Run: headless pygame with SDL's dummy video driver; simulated clock (each Clock.tick advances the game by its frame time, no real sleeping); random seed 0; keys injected as events and as key.get_pressed() state; no mouse input.
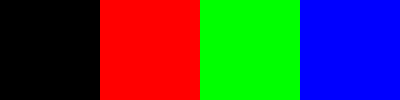
Frame 1 of 4 · flips 1–60 · no input
Frame 2 of 4 · flips 61–180 · tapped SPACE, RETURN · held RIGHT (→), D · screen unchanged from frame 1, image omitted
Frame 3 of 4 · flips 181–300 · held DOWN (↓), S · screen unchanged from frame 2, image omitted
Frame 4 of 4 · flips 301–420 · held LEFT (←), A, UP (↑), W · screen unchanged from frame 3, image omitted

The pygame program that drew these frames:

"""
LESSON: TechSmart Studio Project
EXERCISE: Rectangles
"""

#### ---- SETUP ---- ####

# --- Libraries --- #

# Import pygame

import pygame

# Initialize pygame

pygame.init()

# --- Variables --- #

# Open a window of size [400, 100] and assign to window

window = pygame.display.set_mode([400, 100])

# Assign variable colors a LIST of 4 COLOR TUPLES with
# the values BLACK, RED, GREEN, and BLUE
# ---> TEST AFTER THIS LINE <--- #

colors = [(0, 0, 0), (255, 0, 0), (0, 255, 0), (0, 0, 255)]

# Assign x_values a list of four integers: 0, 100, 200,
# and 300

x_values = [0, 100, 200, 300]

#### ---- DRAW LOOP ---- ####

# Create variable drawing and assign the value True

drawing = True

# Loop while drawing

while drawing:

    # --- Event loop --- #

    # Create an event loop that gets all pygame events

    for event in pygame.event.get():
 
        # Check if event type is QUIT

        if event.type == pygame.QUIT:

            # Assign drawing the value False
            # ---> TEST AFTER THIS LINE <--- #

            drawing = False

    # --- Draw rectangles --- #

    # FOR i in RANGE 4

    for i in range(4):

        # Create a rectangle with left value from x_values
        # at INDEX i, top 0, and width and height 100.
        # Assign to variable r

        r = pygame.Rect(x_values[i], 0, 100, 100)

        # Draw the rectangle r in window using the color
        # from colors at INDEX i

        pygame.draw.rect(window, colors[i], r)

    # --- Finish --- #

    # Flip the display
    # ---> TEST AFTER THIS LINE <--- #

    pygame.display.flip()



# Turn in your Coding Exercise.
